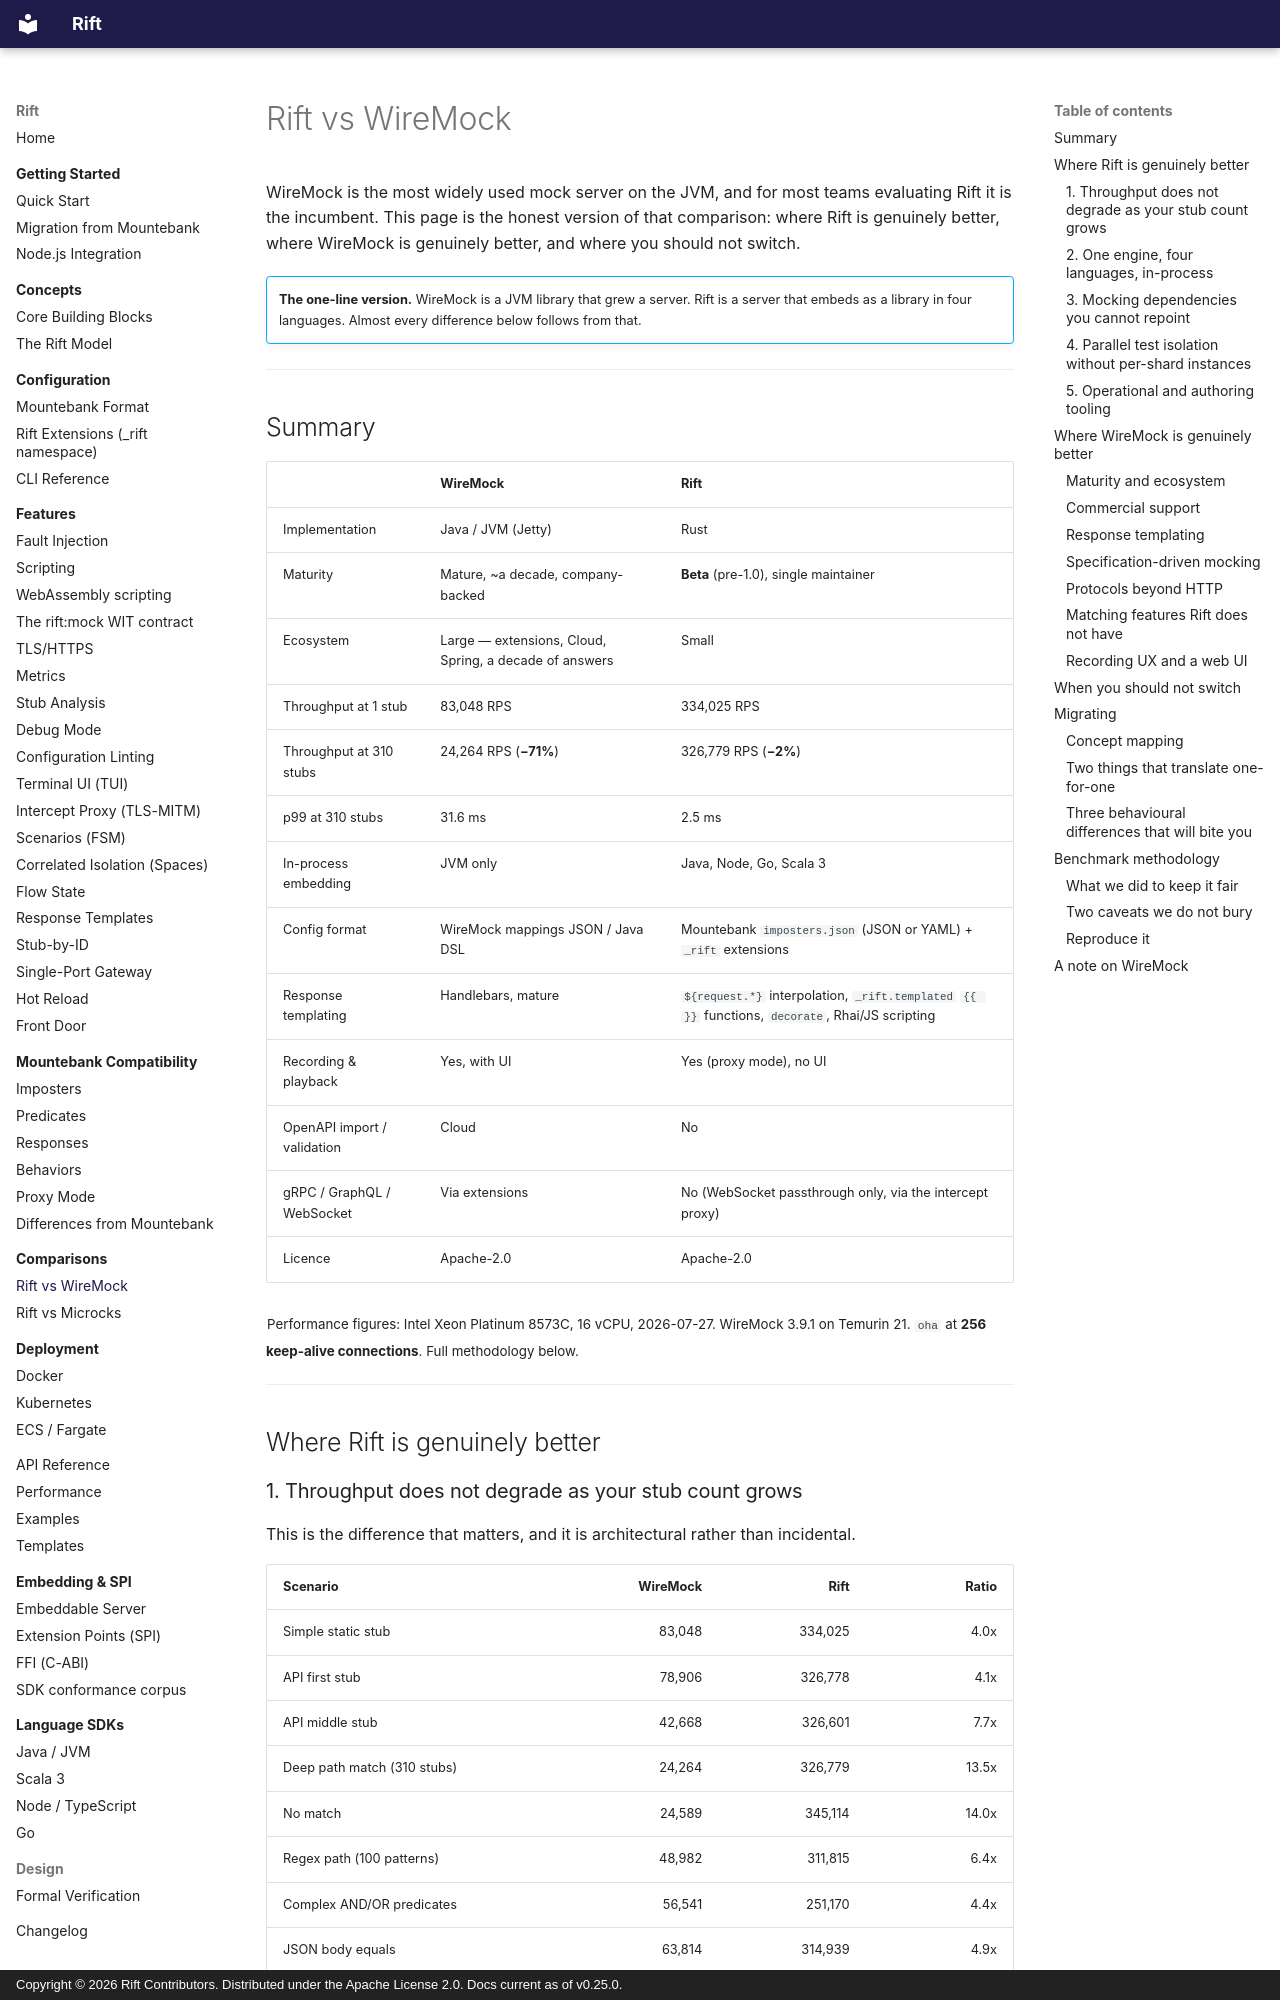

repository: achird-labs/rift · page: comparisons/wiremock/index.html · generator: mkdocs · copyright: Copyright © 2026 Rift Contributors. Distributed under the Apache License 2.0. Docs current as of v0.25.0.

# Rift vs WireMock

WireMock is the most widely used mock server on the JVM, and for most teams evaluating Rift it
is the incumbent. This page is the honest version of that comparison: where Rift is genuinely
better, where WireMock is genuinely better, and where you should not switch.

!!! abstract ""
    **The one-line version.** WireMock is a JVM library that grew a server. Rift is a server that
    embeds as a library in four languages. Almost every difference below follows from that.

---

## Summary

| | WireMock | Rift |
|:--|:--|:--|
| Implementation | Java / JVM (Jetty) | Rust |
| Maturity | Mature, ~a decade, company-backed | **Beta** (pre-1.0), single maintainer |
| Ecosystem | Large — extensions, Cloud, Spring, a decade of answers | Small |
| Throughput at 1 stub | 83,048 RPS | 334,025 RPS |
| Throughput at 310 stubs | 24,264 RPS (**−71%**) | 326,779 RPS (**−2%**) |
| p99 at 310 stubs | 31.6 ms | 2.5 ms |
| In-process embedding | JVM only | Java, Node, Go, Scala 3 |
| Config format | WireMock mappings JSON / Java DSL | Mountebank `imposters.json` (JSON or YAML) + `_rift` extensions |
| Response templating | Handlebars, mature | `${request.*}` interpolation, `_rift.templated` `{{ }}` functions, `decorate`, Rhai/JS scripting |
| Recording & playback | Yes, with UI | Yes (proxy mode), no UI |
| OpenAPI import / validation | Cloud | No |
| gRPC / GraphQL / WebSocket | Via extensions | No (WebSocket passthrough only, via the intercept proxy) |
| Licence | Apache-2.0 | Apache-2.0 |

<sub>Performance figures: Intel Xeon Platinum 8573C, 16 vCPU, 2026-07-27. WireMock 3.9.1 on
Temurin 21. `oha` at **256 keep-alive connections**. Full methodology below.</sub>

---

## Where Rift is genuinely better

### 1. Throughput does not degrade as your stub count grows

This is the difference that matters, and it is architectural rather than incidental.

| Scenario | WireMock | Rift | Ratio |
|:---------|---------:|-----:|------:|
| Simple static stub | 83,048 | 334,025 | 4.0x |
| API first stub | 78,906 | 326,778 | 4.1x |
| API middle stub | 42,668 | 326,601 | 7.7x |
| Deep path match (310 stubs) | 24,264 | 326,779 | 13.5x |
| No match | 24,589 | 345,114 | 14.0x |
| Regex path (100 patterns) | 48,982 | 311,815 | 6.4x |
| Complex AND/OR predicates | 56,541 | 251,170 | 4.4x |
| JSON body equals | 63,814 | 314,939 | 4.9x |
| JSONPath predicate | 63,995 | 310,350 | 4.8x |
| XPath predicate | 46,408 | 231,868 | 5.0x |
| Response templating | 48,541 | 260,762 | 5.4x |
| Header match (last of 100) | 24,539 | 180,255 | 7.3x |
| Query match (last of 100) | 20,529 | 190,867 | 9.3x |

Read the two engines down their own columns rather than across:

- WireMock: **83,048 → 24,264** from a trivial stub to a 310-stub deep path match. It loses 71%.
- Rift: **334,025 → 326,779** over the same pair. It loses 2%.

WireMock pays per candidate stub, so per-request cost tracks the size of your mappings. Rift's
matcher cost is small relative to its fixed per-request overhead, so adding stubs barely moves
it.

That shape, not the headline multiple, is the argument. Nobody plans to have 400 stubs — you
have twelve, then an integration lands, then someone mocks an error path, then a migration adds
forty that outlive it. The person who adds the stub pays nothing; the cost lands on whoever
profiles the suite two years later.

The same effect shows up as latency, which is what you actually feel per test: **p99 of 31.6 ms
vs 2.5 ms** on the 310-stub scenario.
